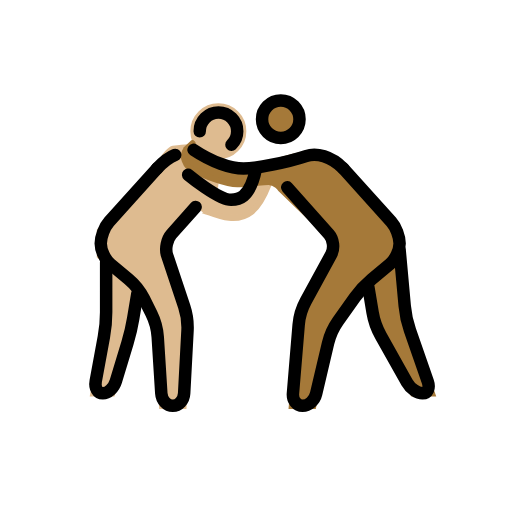
t = 0.00 s
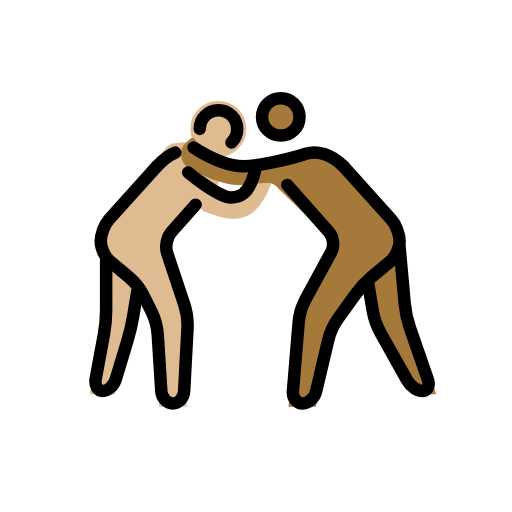
t = 0.48 s
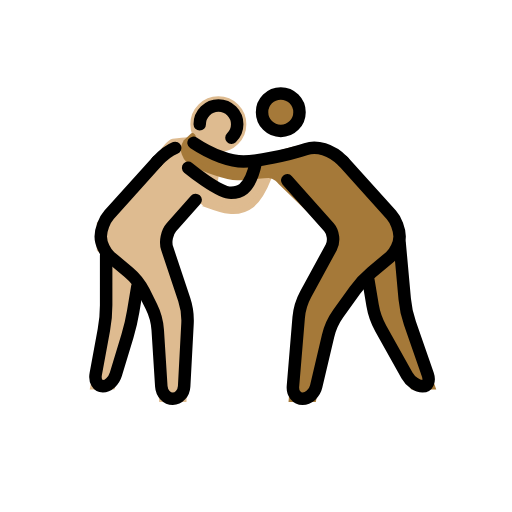
t = 1.43 s
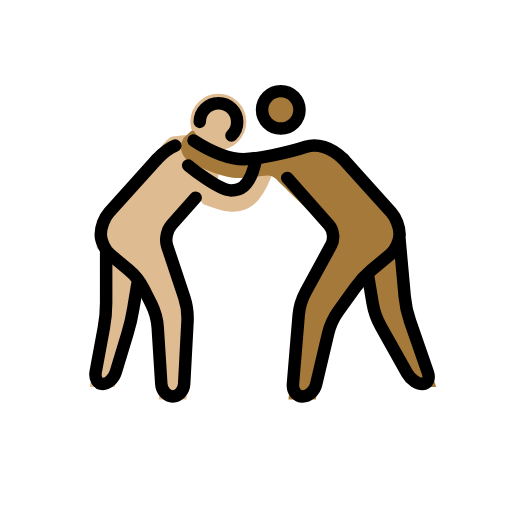
t = 1.90 s
t = 2.38 s: frame unchanged from t = 1.43 s, image omitted
t = 3.33 s: frame unchanged from t = 0.48 s, image omitted

The animated SVG that drew these frames (rendered in a browser with its animation timeline set to each time). Animation: 1 SMIL element (animateTransform=1); one cycle of 3.80 s, repeats indefinitely.

<?xml version='1.0' encoding='utf-8'?>
<svg xmlns="http://www.w3.org/2000/svg" id="emoji" viewBox="-5 -5 82 82" width="200" height="200" role="img">
  <title>OpenMoji: men wrestling: medium-light skin tone, medium-dark skin tone</title><g><g id="color" />
  <g id="skin">
    <g id="skin-a">
      <circle cx="29.9688" cy="16.0156" r="3.9843" fill="#debb90" stroke="#debb90" />
      <path fill="#debb90" stroke="#debb90" d="M26.334,28.1523L21.1357,34l4,12l-0.75,14h-3.4238l-0.8262-13l-3.0673-6L11,36v-4l9.0684-10 c0,0,1.8613-3.0283,2.6474-3.1455c1.5625-0.2334,3.2774-0.4585,4.6944,0.1455c0.8212,0.3496,2.2334,2.5366,2.164,4.8545 c-0.0185,0.6309-0.1816,1.2593-0.4521,1.8779c-0.0381,0.0869,2.998,2.2158,4.2978,1.2197 c1.8203-1.3955,3.5791-5.6308,4.8086-5.6308c1.3682,0-0.959,6.0366-2.999,7.6372c-3.1875,2.5005-7.6309-0.8008-8.1045-0.25" />
      <polyline fill="#debb90" stroke="#debb90" points="12,37 12,47 9.9688,58 12.9688,58 16,48 17,42" />
    </g>
    <g id="skin-b">
      <circle cx="39.9688" cy="14.0938" r="3" fill="#a57939" stroke="#a57939" />
      <path fill="#a57939" stroke="#a57939" d="M50,22l9,10v4l-6,5l-5,7l-2.8262,12H41.75L43,45l6-11l-9.0312-8.75c0,0-0.7608-1.125-1.9688-1.125 S35.209,24.5,32.9902,24.5c-1.5732,0-5.1328-1.1245-7.7871-2.7866c0,0-1.5986-1.6553-0.0674-3.1011c1.5313-1.4458,0,0,0,0 s1.9883,1.2026,3.4766,1.8877c1.7207,0.792,5.8457,1.792,9.7207,0.7085c0,0,6.5137-2.311,8.292-1.394C48.4033,20.7314,50,22,50,22 z" />
      <polyline fill="#a57939" stroke="#a57939" points="59,35 60,46 64.167,58 61.167,58 55,47 54,41" />
    </g>
  </g>
  <g id="line">
    <circle cx="39.9688" cy="14.0938" r="3" fill="none" stroke="#000000" stroke-miterlimit="10" stroke-width="2" />
    <path fill="none" stroke="#000000" stroke-linecap="round" stroke-linejoin="round" stroke-miterlimit="10" stroke-width="2" d="M41,25l6.6709,7.5049c0.7314,0.8222,0.8984,2.2851,0.3711,3.251l-4.084,7.4882c-0.5273,0.9659-1.0332,2.6524-1.124,3.7491 l-0.918,11.0136C41.8252,59.1035,42.5205,60,43.4619,60c0.9414,0,1.918-0.876,2.1699-1.9463l1.9102-8.1074 c0.2519-1.0703,0.9814-2.6787,1.6201-3.5742l2.6758-3.7442c0.6387-0.8955,1.8535-2.2041,2.6982-2.9082l2.9278-2.4394 C58.3086,36.5762,59,35.0996,59,34l0,0c0-1.0996-0.6025-2.6689-1.3379-3.4863L50,22" />
    <path fill="none" stroke="#000000" stroke-linecap="round" stroke-linejoin="round" stroke-miterlimit="10" stroke-width="2" d="M59,35l0.8193,9.0078c0.0996,1.0957,0.4756,2.8428,0.837,3.8818l2.8544,8.2208C63.8721,57.1494,63.4922,58,62.667,58 c-0.8252,0-1.9404-0.7852-2.4785-1.7441l-4.21-7.5118c-0.5381-0.9589-1.1269-2.6318-1.3076-3.7168L54,41" />
    <path fill="none" stroke="#000000" stroke-linecap="round" stroke-linejoin="round" stroke-miterlimit="10" stroke-width="2" d="M50,22c-2-2-4.2988-2.5669-6-2c-3,1-8,2-10,2s-5-1-8-3" />
    <path fill="none" stroke="#000000" stroke-linecap="round" stroke-linejoin="round" stroke-miterlimit="10" stroke-width="2" d="M26.334,28.1523l-3.8692,4.3526c-0.7314,0.8222-1.0449,2.3486-0.6962,3.3926l2.7343,8.205 c0.3487,1.044,0.585,2.7959,0.5254,3.8946l-0.5351,10.0058C24.4336,59.1016,23.6152,60,22.6738,60 c-0.9414,0-1.7685-0.8984-1.8388-1.9961l-0.5723-9.0078c-0.0703-1.0977-0.5293-2.8008-1.0215-3.7852l-1.2109-2.4218 c-0.4922-0.9844-1.586-2.3653-2.4307-3.0694l-2.9277-2.4394c-0.8448-0.7041-1.5362-2.1807-1.5362-3.2803l0,0 c0-1.0996,0.6026-2.6689,1.3379-3.4863L20.1357,22" />
    <path fill="none" stroke="#000000" stroke-linecap="round" stroke-linejoin="round" stroke-miterlimit="10" stroke-width="2" d="M12,37v8c0,1.0996-0.1631,2.8848-0.3633,3.9668l-1.3047,7.0664C10.1318,57.1152,10.6436,58,11.4688,58 c0.8251,0,1.7607-0.8613,2.08-1.9141l1.8711-6.1718c0.3194-1.0528,0.7285-2.8018,0.9092-3.8868L17,42" />
    <path fill="none" stroke="#000000" stroke-linecap="round" stroke-linejoin="round" stroke-miterlimit="10" stroke-width="2" d="M23.0674,19.8145c-0.8418,0.3173-1.7901,0.9892-2.9317,2.1855" />
    <path fill="none" stroke="#000000" stroke-linecap="round" stroke-miterlimit="10" stroke-width="2" d="M25.1357,23 c0,0,4.8643,4,6.8643,4c1,0,3,0,4-5" />
    <path fill="none" stroke="#000000" stroke-linecap="round" stroke-miterlimit="10" stroke-width="2" d="M32.0703,18.1875 c0.5674-0.5459,0.9199-1.313,0.9199-2.1616c0-1.6563-1.3437-3-3-3c-1.6543,0-3,1.3437-3,3" />
  </g>
<animateTransform attributeName="transform" type="translate" values="0 0;0 -1.5;0 0" dur="3.8s" repeatCount="indefinite" /></g></svg>
